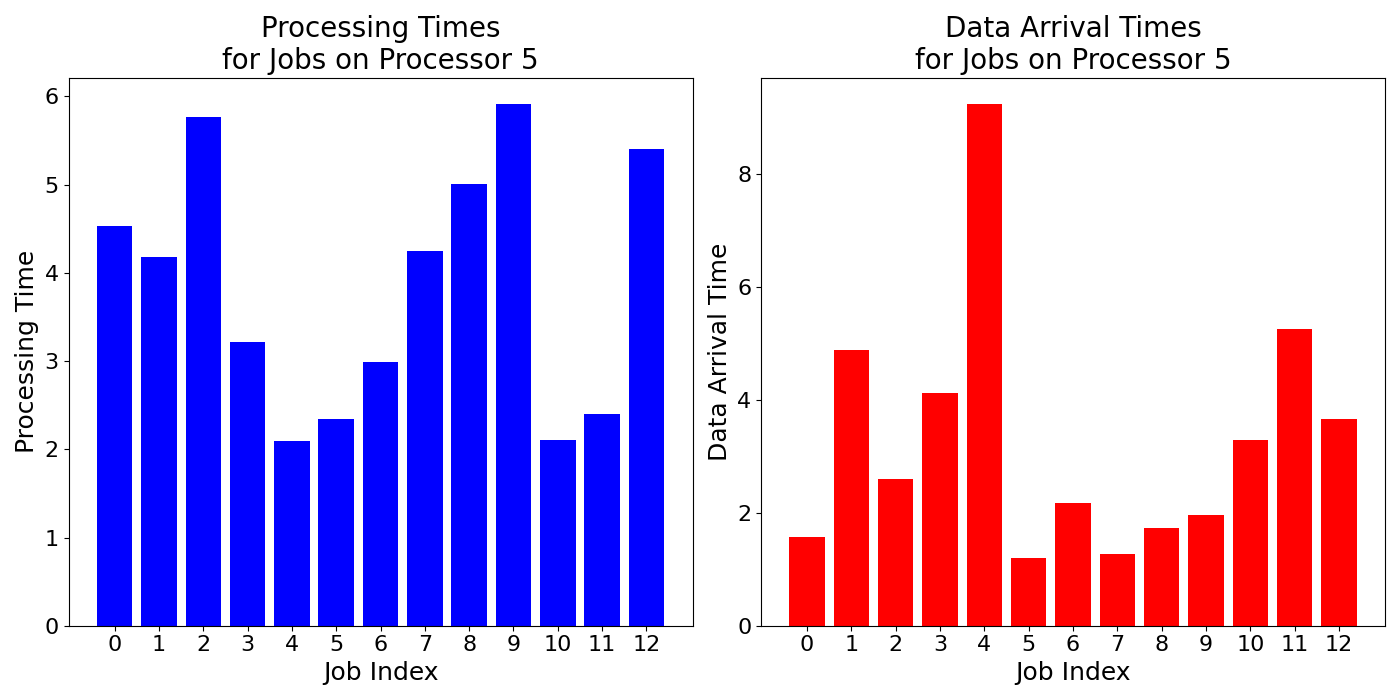

Data behind this chart, as committed beside it:
job_times, data_arrival_times
4.527, 1.565
4.183, 4.887
5.77, 2.598
3.213, 4.116
2.097, 9.244
2.34, 1.208
2.987, 2.173
4.25, 1.268
5.007, 1.739
5.917, 1.958
2.1, 3.29
2.397, 5.257
5.41, 3.664
